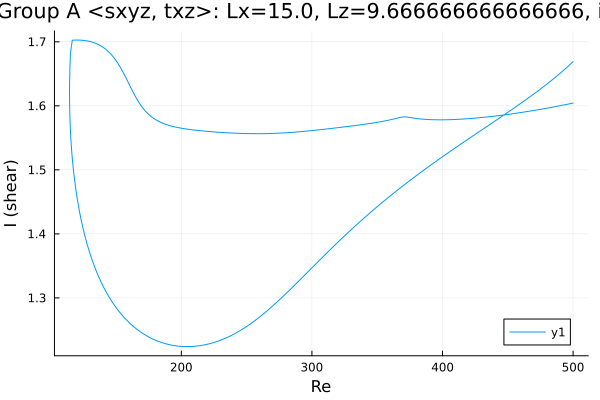

The data file committed next to this chart (first rows):
Re, shear
500.0, 1.669
499.9, 1.669
498.5, 1.666
497.1, 1.663
495.7, 1.661
494.2, 1.658
492.8, 1.656
491.4, 1.653
490, 1.651
488.6, 1.648
487.2, 1.646
485.8, 1.643
484.3, 1.641
482.9, 1.639
481.5, 1.637
480.1, 1.634
478.7, 1.632
477.3, 1.63
475.9, 1.628
474.4, 1.625
473, 1.623
471.6, 1.621
470.2, 1.619
468.8, 1.617
467.4, 1.615
466, 1.613
464.5, 1.611
463.1, 1.609
461.7, 1.606
460.3, 1.604
458.9, 1.602
457.5, 1.6
456.1, 1.598
454.6, 1.596
453.2, 1.594
451.8, 1.592
450.4, 1.59
449, 1.588
447.6, 1.586
446.2, 1.585
444.7, 1.583
443.3, 1.581
441.9, 1.579
440.5, 1.577
439.1, 1.575
437.7, 1.573
436.3, 1.571
434.8, 1.569
433.4, 1.567
432, 1.565
430.6, 1.563
429.2, 1.561
427.8, 1.559
426.4, 1.557
424.9, 1.555
423.5, 1.553
422.1, 1.551
420.7, 1.549
419.3, 1.548
417.9, 1.546
... 547 more rows
